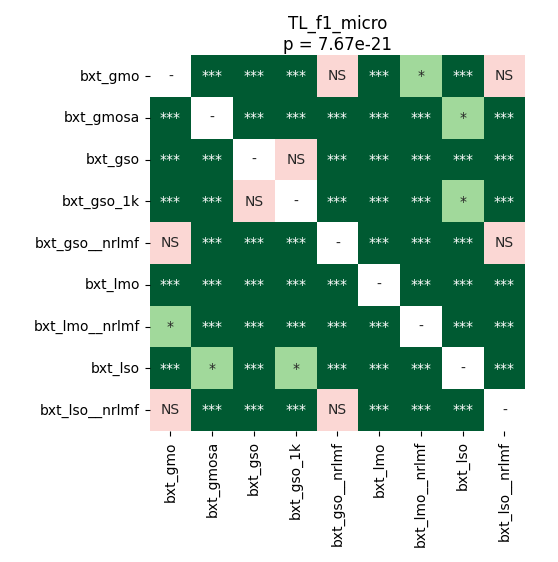

Source data for this figure (header and first rows):
	bxt_gmo	bxt_gmosa	bxt_gso	bxt_gso_1k	bxt_gso__nrlmf	bxt_lmo	bxt_lmo__nrlmf	bxt_lso	bxt_lso__nrlmf
bxt_gmo	1.0	4.0690104166666664e-05	4.0690104166666664e-05	4.0690104166666664e-05	0.09894	4.0690104166666664e-05	0.02567	4.0690104166666664e-05	0.09894
bxt_gmosa	4.0690104166666664e-05	1.0	4.0690104166666664e-05	4.0690104166666664e-05	4.0690104166666664e-05	4.0690104166666664e-05	4.0690104166666664e-05	0.03895	4.0690104166666664e-05
bxt_gso	4.0690104166666664e-05	4.0690104166666664e-05	1.0	0.2594	4.0690104166666664e-05	4.0690104166666664e-05	4.0690104166666664e-05	0.0002747	4.0690104166666664e-05
bxt_gso_1k	4.0690104166666664e-05	4.0690104166666664e-05	0.2594	1.0	4.0690104166666664e-05	4.0690104166666664e-05	4.0690104166666664e-05	0.04985	4.0690104166666664e-05
bxt_gso__nrlmf	0.09894	4.0690104166666664e-05	4.0690104166666664e-05	4.0690104166666664e-05	1.0	4.0690104166666664e-05	4.0690104166666664e-05	4.0690104166666664e-05	0.4954
bxt_lmo	4.0690104166666664e-05	4.0690104166666664e-05	4.0690104166666664e-05	4.0690104166666664e-05	4.0690104166666664e-05	1.0	4.0690104166666664e-05	4.0690104166666664e-05	4.0690104166666664e-05
bxt_lmo__nrlmf	0.02567	4.0690104166666664e-05	4.0690104166666664e-05	4.0690104166666664e-05	4.0690104166666664e-05	4.0690104166666664e-05	1.0	4.0690104166666664e-05	0.0009471
bxt_lso	4.0690104166666664e-05	0.03895	0.0002747	0.04985	4.0690104166666664e-05	4.0690104166666664e-05	4.0690104166666664e-05	1.0	4.0690104166666664e-05
bxt_lso__nrlmf	0.09894	4.0690104166666664e-05	4.0690104166666664e-05	4.0690104166666664e-05	0.4954	4.0690104166666664e-05	0.0009471	4.0690104166666664e-05	1.0
